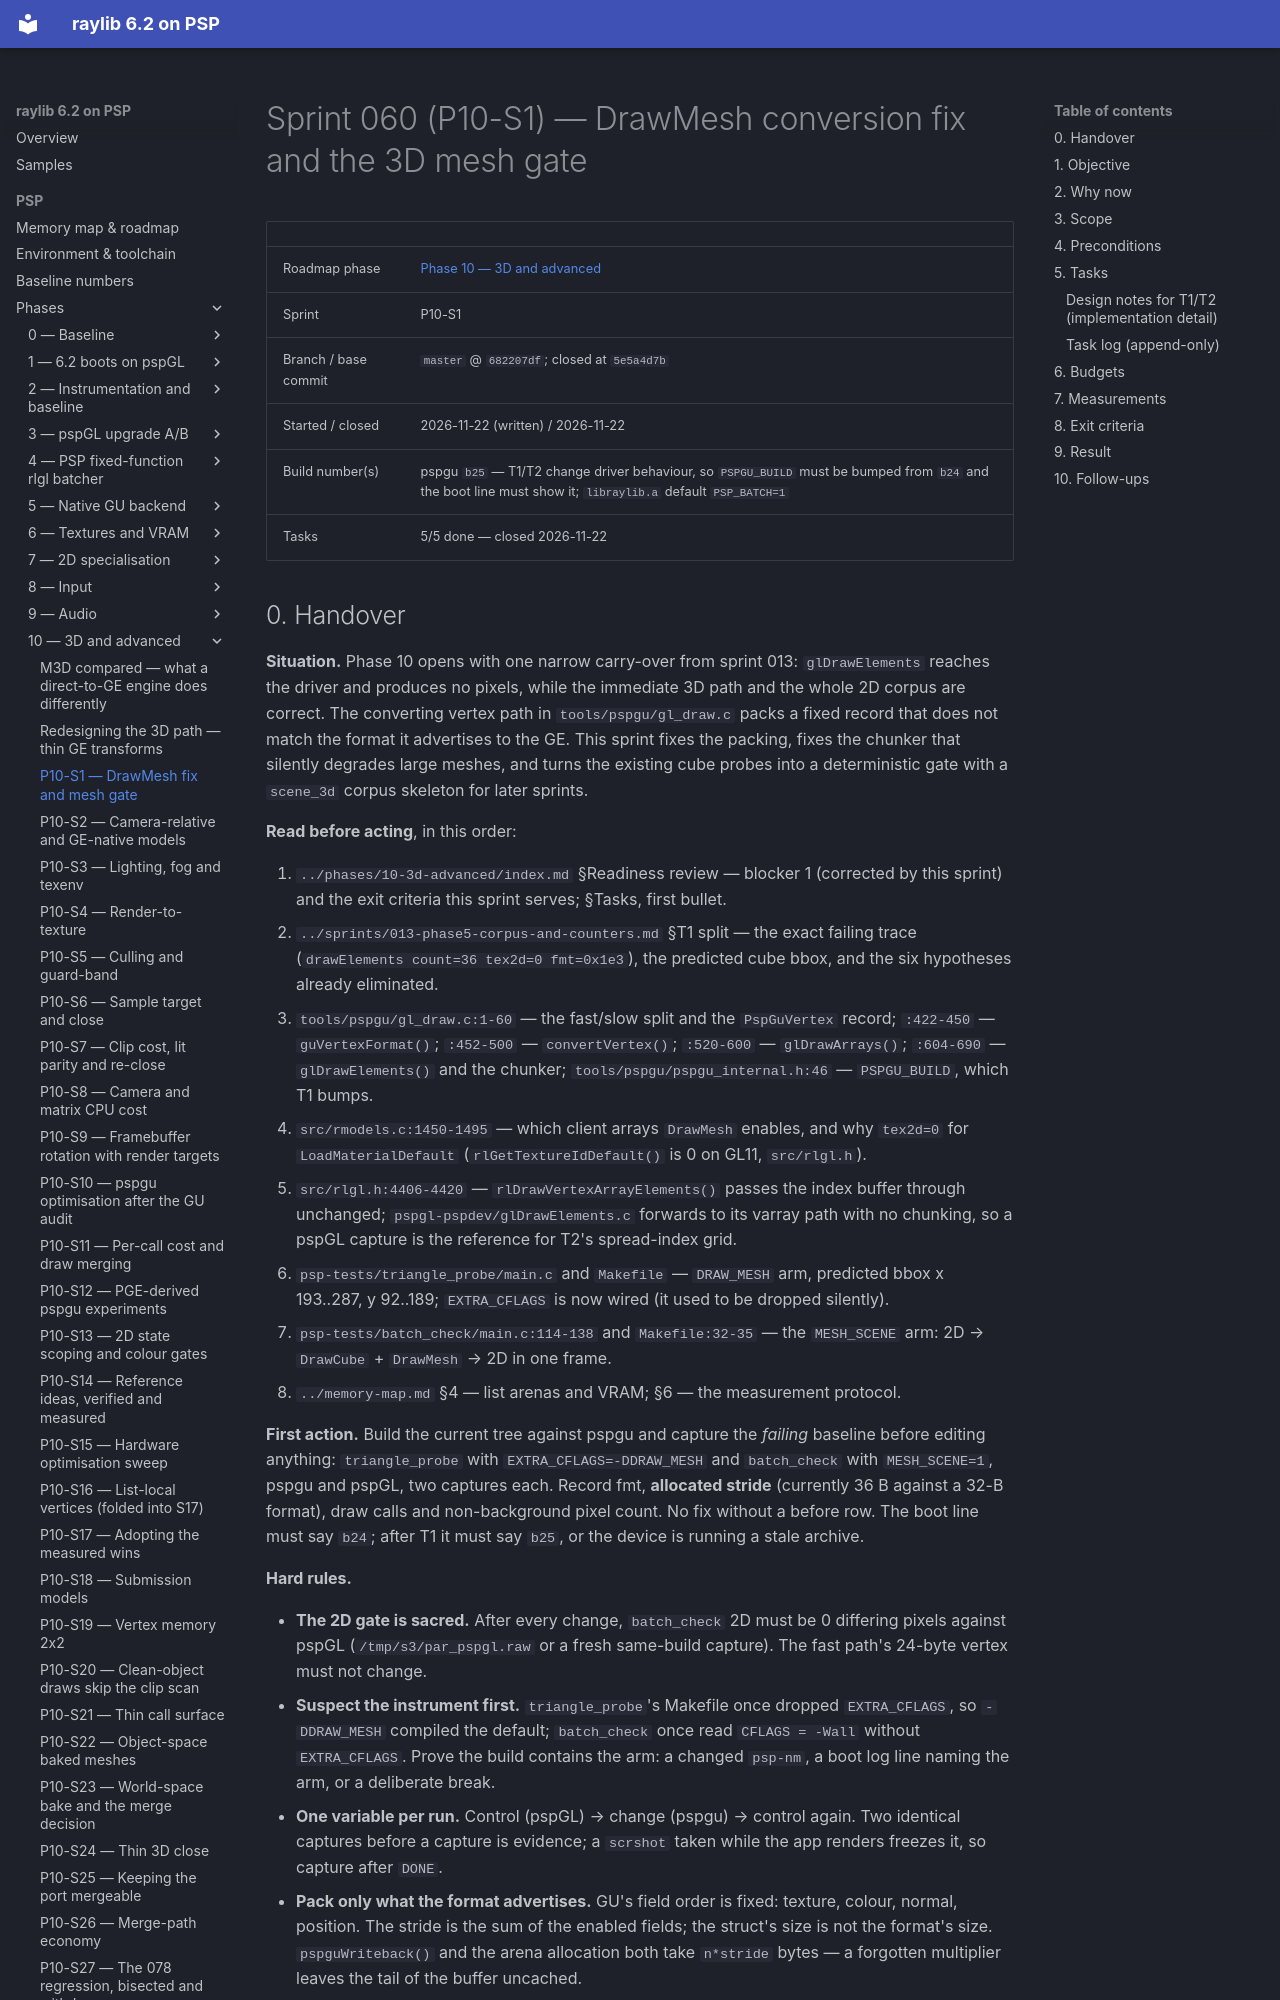

repository: nikmes/raylib · page: psp/sprints/060-phase10-drawmesh-and-mesh-gate/index.html · generator: mkdocs

# Sprint 060 (P10-S1) — DrawMesh conversion fix and the 3D mesh gate

| | |
|---|---|
| Roadmap phase | [Phase 10 — 3D and advanced](../phases/10-3d-advanced/index.md) |
| Sprint | P10-S1 |
| Branch / base commit | `master` @ `682207df`; closed at `5e5a4d7b` |
| Started / closed | 2026-11-22 (written) / 2026-11-22 |
| Build number(s) | pspgu `b25` — T1/T2 change driver behaviour, so `PSPGU_BUILD` must be bumped from `b24` and the boot line must show it; `libraylib.a` default `PSP_BATCH=1` |
| Tasks | 5/5 done — closed 2026-11-22 |
